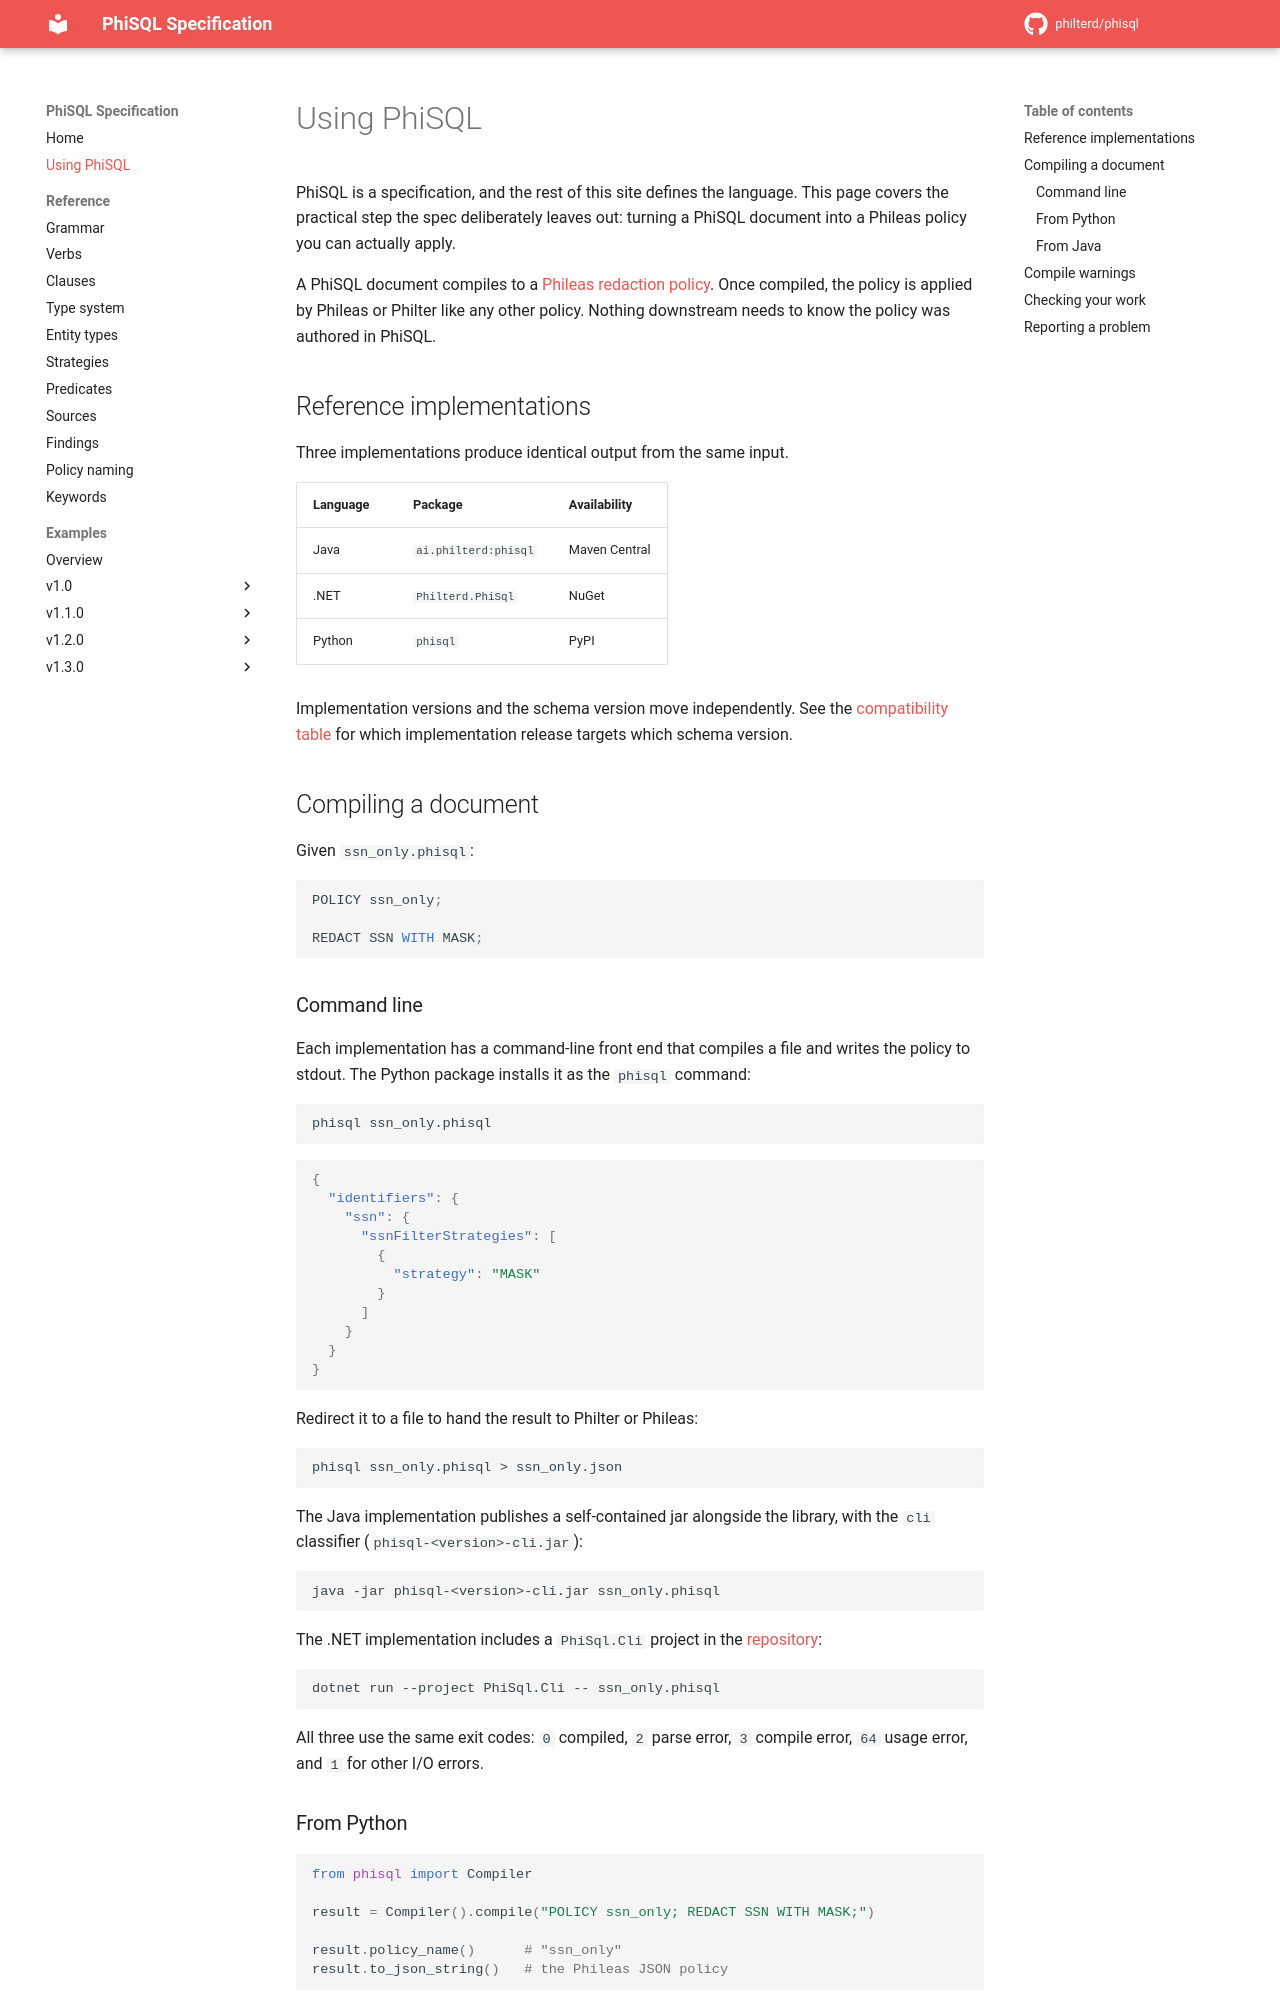

repository: philterd/phisql · page: v1.0/using/index.html · generator: mkdocs

# Using PhiSQL

PhiSQL is a specification, and the rest of this site defines the language. This page
covers the practical step the spec deliberately leaves out: turning a PhiSQL document into
a Phileas policy you can actually apply.

A PhiSQL document compiles to a
[Phileas redaction policy](https://philterd.ai/schemas/redaction-policy/1.0.0/schema.json).
Once compiled, the policy is applied by Phileas or Philter like any other policy. Nothing
downstream needs to know the policy was authored in PhiSQL.

## Reference implementations

Three implementations produce identical output from the same input.

| Language | Package | Availability |
|---|---|---|
| Java | `ai.philterd:phisql` | Maven Central |
| .NET | `Philterd.PhiSql` | NuGet |
| Python | `phisql` | PyPI |

Implementation versions and the schema version move independently. See the
[compatibility table](https://github.com/philterd/phisql#reference-implementation-compatibility)
for which implementation release targets which schema version.

## Compiling a document

Given `ssn_only.phisql`:

```sql
POLICY ssn_only;

REDACT SSN WITH MASK;
```

### Command line

Each implementation has a command-line front end that compiles a file and writes the
policy to stdout. The Python package installs it as the `phisql` command:

```sh
phisql ssn_only.phisql
```

```json
{
  "identifiers": {
    "ssn": {
      "ssnFilterStrategies": [
        {
          "strategy": "MASK"
        }
      ]
    }
  }
}
```

Redirect it to a file to hand the result to Philter or Phileas:

```sh
phisql ssn_only.phisql > ssn_only.json
```

The Java implementation publishes a self-contained jar alongside the library, with the
`cli` classifier (`phisql-<version>-cli.jar`):

```sh
java -jar phisql-<version>-cli.jar ssn_only.phisql
```

The .NET implementation includes a `PhiSql.Cli` project in the
[repository](https://github.com/philterd/phisql/tree/main/reference/dotnet):

```sh
dotnet run --project PhiSql.Cli -- ssn_only.phisql
```

All three use the same exit codes: `0` compiled, `2` parse error, `3` compile error,
`64` usage error, and `1` for other I/O errors.

### From Python

```python
from phisql import Compiler

result = Compiler().compile("POLICY ssn_only; REDACT SSN WITH MASK;")

result.policy_name()      # "ssn_only"
result.to_json_string()   # the Phileas JSON policy
```

Install the package from PyPI:

```sh
pip install phisql
```

### From Java

Add `ai.philterd:phisql` from Maven Central. Phileas can also load PhiSQL directly with
`Policy.fromPhiSQL(...)`, which compiles the document and applies the resulting policy in
one step, so a Java caller does not have to handle the JSON at all.
